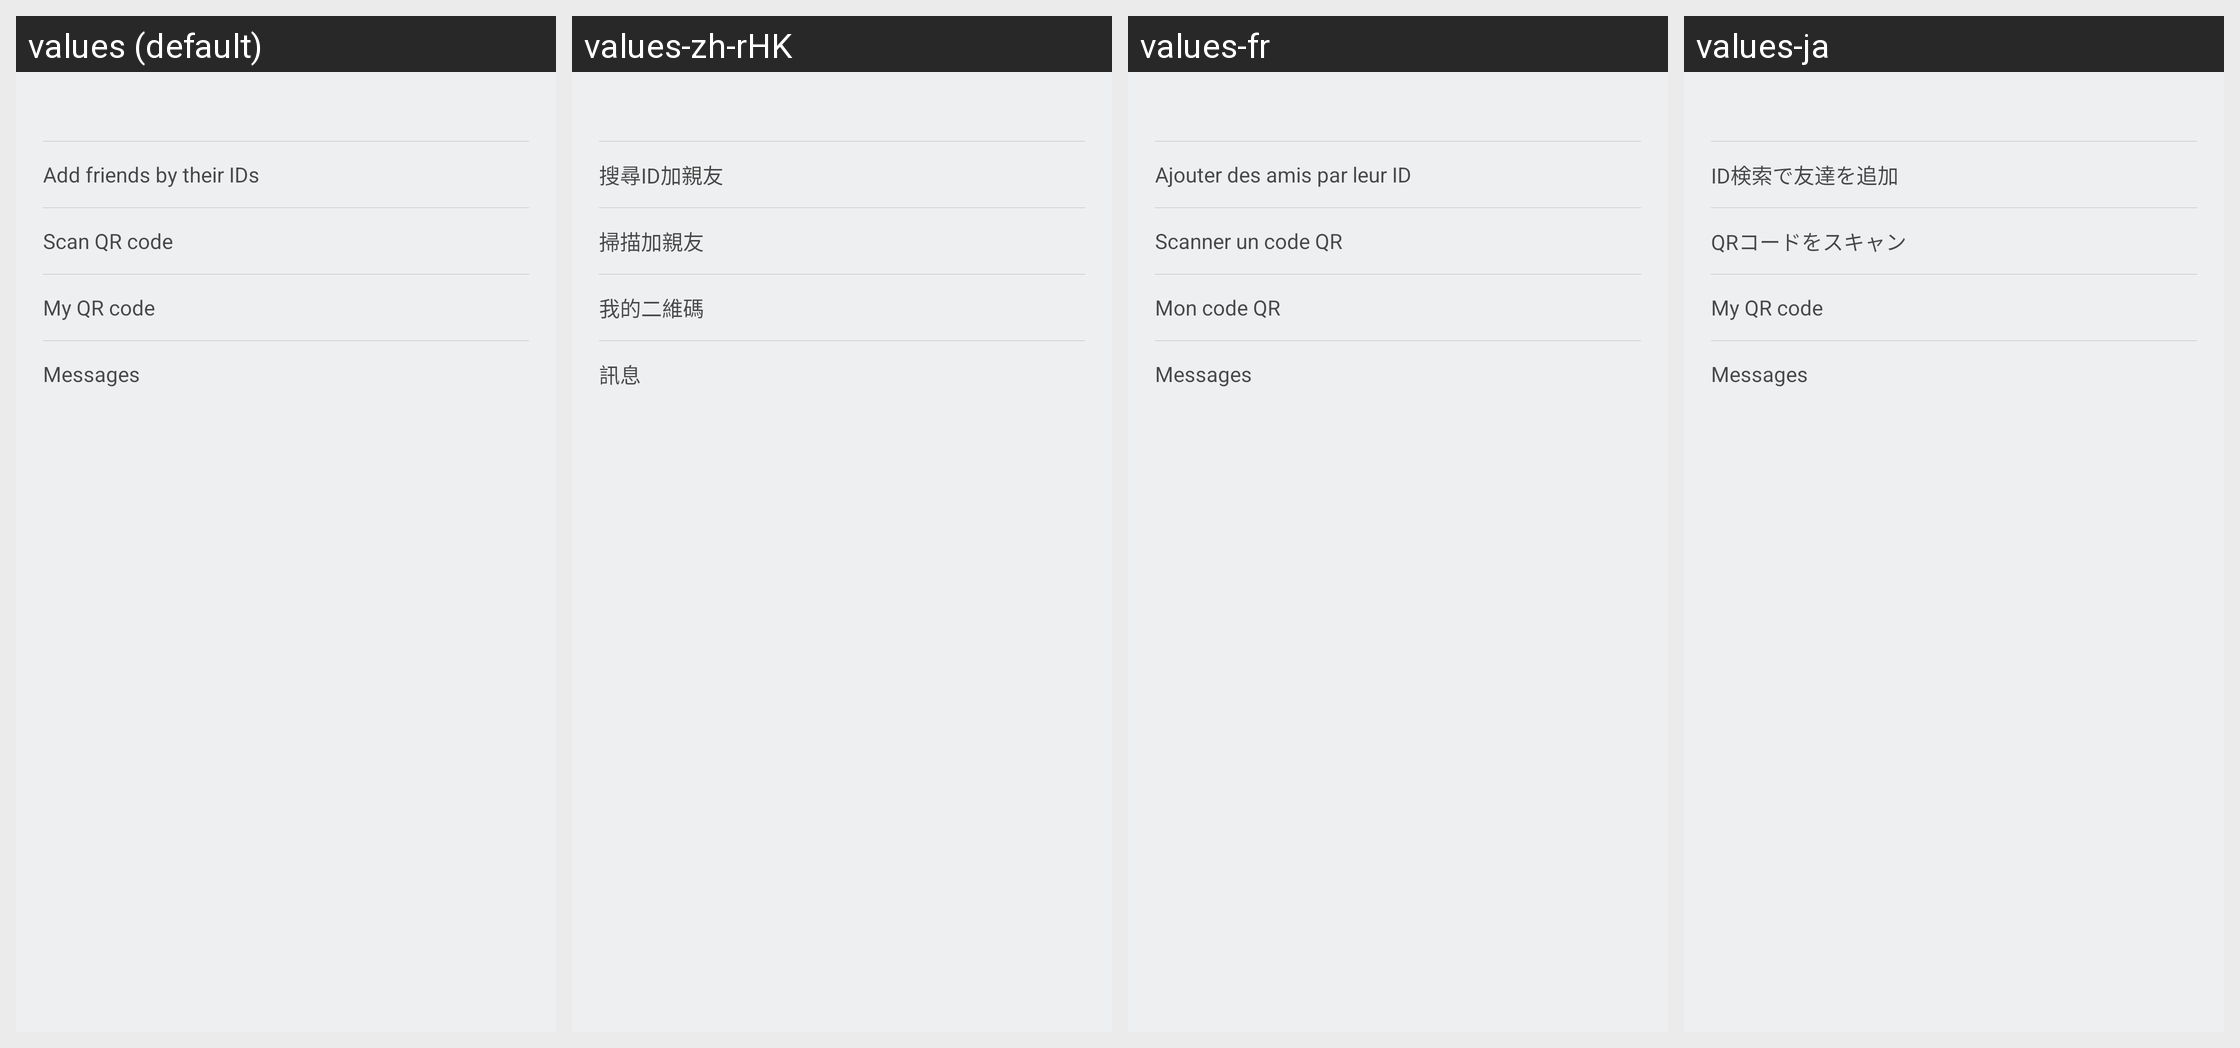

Strings drawn on this Android screen and how each of the app's shown locales translates them:
Android screen res/layout/view_friend_menu.xml rendered under 4 locales, left to right: values (default), values-zh-rHK, values-fr, values-ja. Device: Nexus 5 (rendered at 1080×1920; each locale shown at half size, 540×960, under a caption strip naming it); theme FullScreenStyle.
Other locales in the repository, not shown: values-af, values-am, values-ar, values-az-rAZ, values-bn, values-ca, values-cs, values-da, values-de, values-en-rAU, values-en-rGB, values-en-rIN, values-en-rSS, values-es, values-es-rES, values-es-rUS, values-et-rEE, values-eu-rES, values-fa, values-fa-rIR, values-fi, values-fr-rCA, values-gl-rES, values-gu, values-gu-rIN, values-ha-rNG, values-hr, values-hu, values-hy-rAM, values-in, values-is-rIS, values-it, values-iw, values-iw-rIL, values-ka-rGE, values-kk-rKZ, values-km-rKH, values-kn, values-ko, values-ky-rKG, values-lo-rLA, values-lt, values-lv, values-mk-rMK, values-ml, values-mn-rMN, values-mr, values-ms, values-ms-rMY, values-nb, values-ne-rIN, values-ne-rNP, values-nl, values-or-rIN, values-pa, values-pl, values-pt, values-pt-rBR, values-pt-rPT, values-ro, values-si-rLK, values-sk, values-sl, values-sq-rAL, values-sr, values-sv, values-sw, values-ta, values-te, values-tl, values-tr, values-ur, values-ur-rIN, values-ur-rPK, values-uz-rUZ, values-vi, values-zh-rCN, values-zh-rTW, values-zu.
Strings drawn on this screen, with the default value and each locale's value (text and hints the layout hard-codes, and strings that could not be matched under every locale, appear in the picture but are not listed):

label_search_add
  values: Add friends by their IDs
  values-zh-rHK: 搜尋ID加親友
  values-fr: Ajouter des amis par leur ID
  values-ja: ID検索で友達を追加

label_scan_add
  values: Scan QR code
  values-zh-rHK: 掃描加親友
  values-fr: Scanner un code QR
  values-ja: QRコードをスキャン

label_my_qrcode
  values: My QR code
  values-zh-rHK: 我的二維碼
  values-fr: Mon code QR
  values-ja: My QR code

label_message
  values: Messages
  values-zh-rHK: 訊息
  values-fr: Messages
  values-ja: Messages
